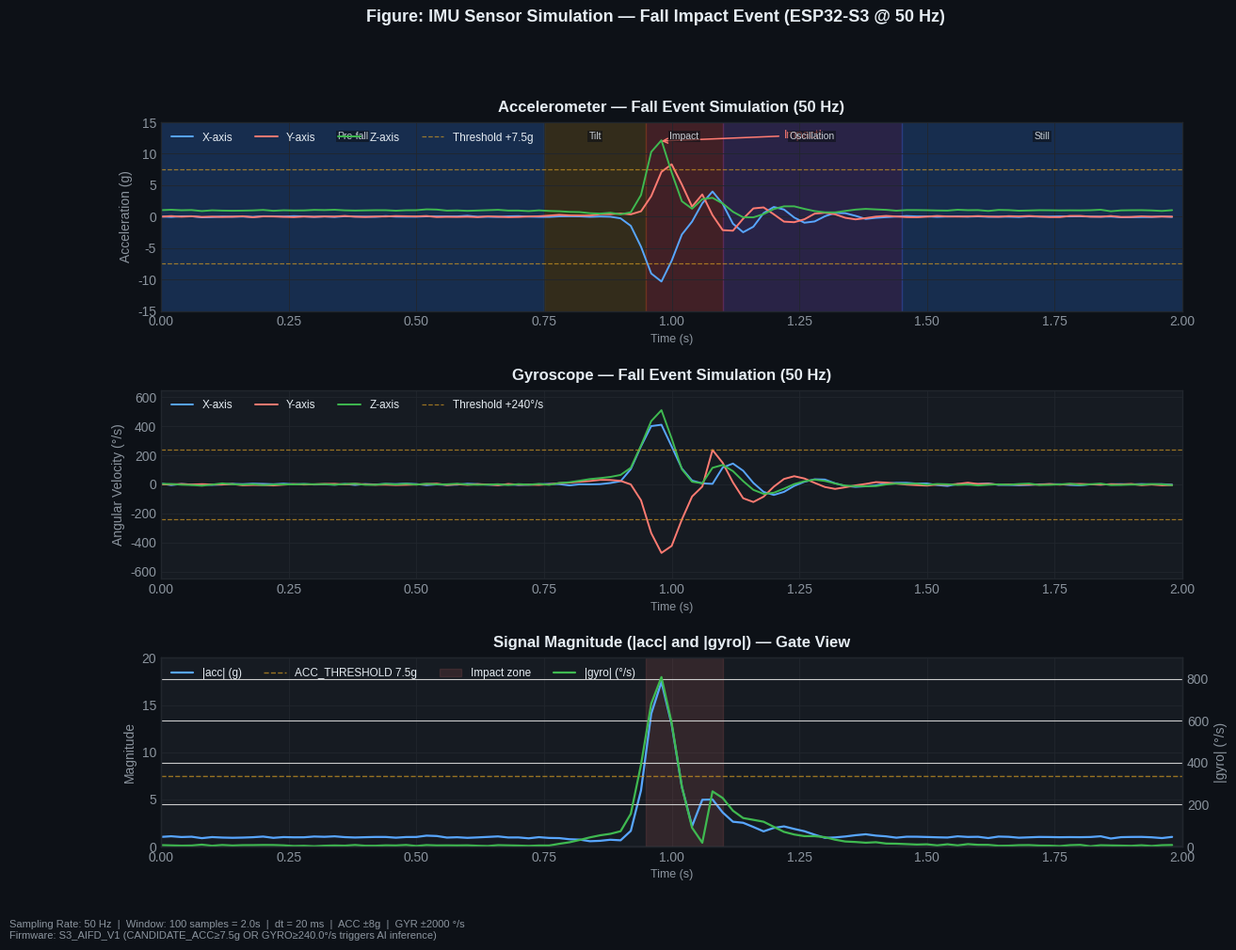

Write Python code to recreate this figure.
"""
simulate_fall_imu.py
--------------------
Mô phỏng dữ liệu IMU (accelerometer + gyroscope) của ESP32-S3 khi xảy ra sự kiện ngã.

Thông số firmware (S3_AIFD_V1/src/main.cpp):
  - Sampling rate : 50 Hz  (SAMPLE_PERIOD_MS = 20)
  - Window size   : 100 samples = 2 s
  - ACC range     : ±8 g   (REG_ACC_RANGE = 0x03)
  - GYR range     : ±2000 dps (REG_GYR_RANGE = 0x00)
  - CANDIDATE_ACC_THRESHOLD  = 7.5 g
  - CANDIDATE_GYRO_THRESHOLD = 240 dps

Các giai đoạn mô phỏng (trên cửa sổ 2 s):
  Phase 1 — Pre-fall  (0.0 – 0.75 s)  : đứng/đi bộ nhẹ, az ≈ 1g
  Phase 2 — Tilting   (0.75 – 0.90 s) : bắt đầu nghiêng, gyro tăng dần
  Phase 3 — Free-fall (0.90 – 0.95 s) : rơi tự do, acc giảm mạnh
  Phase 4 — Impact    (0.95 – 1.05 s) : va chạm, đỉnh acc > 8g, gyro > 400 dps
  Phase 5 — Oscillation (1.05 – 1.4 s): dao động tắt dần sau va chạm
  Phase 6 — Still     (1.4 – 2.0 s)   : nằm yên, az ≈ 1g (hoặc vị trí nằm)

Chạy: python simulate_fall_imu.py
"""

import numpy as np
import matplotlib.pyplot as plt
import matplotlib.gridspec as gridspec
from matplotlib.patches import FancyArrowPatch
import matplotlib.patches as mpatches

# ─── Constants ────────────────────────────────────────────────────────────────
SAMPLE_RATE   = 50        # Hz
DURATION_S    = 2.0       # giây
N_SAMPLES     = int(SAMPLE_RATE * DURATION_S)  # = 100
dt            = 1.0 / SAMPLE_RATE               # = 0.02 s
t             = np.linspace(0, DURATION_S - dt, N_SAMPLES)  # t[0]=0.00, t[99]=1.98

# Firmware thresholds (để vẽ đường tham chiếu)
CANDIDATE_ACC_THRESHOLD  = 7.5   # g
CANDIDATE_GYRO_THRESHOLD = 240.0 # dps

# ─── Mô phỏng profile ngã ─────────────────────────────────────────────────────
rng = np.random.default_rng(seed=42)

def _gauss_noise(n, std=0.04):
    return rng.normal(0, std, n)

def _make_envelope(t, center, width, shape="gauss"):
    """Tạo envelope hình chuông tại 'center' với 'width'."""
    if shape == "gauss":
        return np.exp(-0.5 * ((t - center) / width) ** 2)
    elif shape == "exp_decay":
        mask = t >= center
        out = np.zeros_like(t)
        out[mask] = np.exp(-(t[mask] - center) / width)
        return out
    return np.zeros_like(t)


# ── Accelerometer ─────────────────────────────────────────────────────────────
#
# Phase 1 – Pre-fall (0–0.75s): Ax≈0, Ay≈0, Az≈1g (trọng lực)
# Phase 2 – Tilting  (0.75–0.90s): Az giảm dần, Ay bắt đầu tăng
# Phase 3 – Free-fall (0.90–0.95s): |acc| giảm về ~0 (weightlessness)
# Phase 4 – Impact   (0.95–1.05s): đỉnh to, multi-direction
# Phase 5 – Oscillation (1.05–1.4s): dao động tắt dần
# Phase 6 – Still   (1.4–2.0s): Az ≈ 1g (nằm, trọng lực chiếu vào trục khác)

ax_sim = np.zeros(N_SAMPLES)
ay_sim = np.zeros(N_SAMPLES)
az_sim = np.ones(N_SAMPLES) * 1.0  # baseline: trọng lực trên Z

# Tilting onset: Az giảm dần khi cơ thể nghiêng (0.75–0.90s)
tilt_start, tilt_end = 0.75, 0.90
mask_tilt = (t >= tilt_start) & (t < tilt_end)
tilt_phase = (t[mask_tilt] - tilt_start) / (tilt_end - tilt_start)  # 0→1
az_sim[mask_tilt] -= tilt_phase * 0.6    # Az giảm từ 1g → 0.4g
ay_sim[mask_tilt] += tilt_phase * 0.5    # Ay tăng nhẹ (nghiêng người)

# Free-fall: acc → ~0 (0.90–0.95s)
mask_ff = (t >= 0.90) & (t < 0.95)
ff_phase = (t[mask_ff] - 0.90) / 0.05
az_sim[mask_ff] = 0.4 * (1 - ff_phase) + 0.0 * ff_phase
ay_sim[mask_ff] = 0.5 * (1 - ff_phase)

# Impact (0.95–1.05s): đỉnh mạnh
# Z-axis: peak dương lớn nhất (bề mặt tiếp xúc)
# X-axis: peak âm mạnh (hất ngã sang bên)
# Y-axis: peak dương trung bình
impact_center = 0.975
az_sim += 11.5  * _make_envelope(t, impact_center, 0.022)   # peak ~+12g
ax_sim += -10.5 * _make_envelope(t, impact_center, 0.028)   # peak ~-11g
ay_sim +=  8.5  * _make_envelope(t, impact_center + 0.02, 0.025)  # peak ~+9g (lệch pha nhẹ)

# Oscillation sau impact (1.05–1.4s): damped sinusoidal
osc_decay = _make_envelope(t, 1.05, 0.14, shape="exp_decay")
freq_osc  = 8.0  # Hz dao động thân người sau va chạm
ax_sim += 5.0 * osc_decay * np.sin(2 * np.pi * freq_osc * (t - 1.05))
ay_sim += 4.0 * osc_decay * np.cos(2 * np.pi * freq_osc * (t - 1.05))
az_sim += 2.5 * osc_decay * np.sin(2 * np.pi * (freq_osc * 0.8) * (t - 1.05) + 0.5)

# Settling (1.4–2.0s): nằm im, trọng lực chiếu vào Az ≈ 1g
mask_still = t >= 1.4
settle_phase = np.clip((t[mask_still] - 1.4) / 0.2, 0, 1)
ax_sim[mask_still] *= (1 - settle_phase) * 0.3
ay_sim[mask_still] *= (1 - settle_phase) * 0.3
az_sim[mask_still] = az_sim[mask_still] * (1 - settle_phase) + 1.0 * settle_phase

# Thêm noise thực tế
ax_sim += _gauss_noise(N_SAMPLES, 0.06)
ay_sim += _gauss_noise(N_SAMPLES, 0.06)
az_sim += _gauss_noise(N_SAMPLES, 0.06)

# Clamp trong ±16g (BMI160 có thể bão hòa ở ±8g nhưng mô phỏng để thấy đỉnh rõ)
# Trong thực tế, firmware dùng ±8g range nên giá trị > 8g là bão hòa
ax_sim = np.clip(ax_sim, -14.0, 14.0)
ay_sim = np.clip(ay_sim, -14.0, 14.0)
az_sim = np.clip(az_sim, -14.0, 14.0)


# ── Gyroscope ─────────────────────────────────────────────────────────────────
#
# Phase 1-2: nhỏ, noise
# Phase 2   (Tilting): gyro bắt đầu tăng dần (xoay người)
# Phase 4   (Impact): đỉnh lớn >400 dps, multi-axis
# Phase 5   (Oscillation): dao động tắt dần
# Phase 6   (Still): gần 0

gx_sim = np.zeros(N_SAMPLES)
gy_sim = np.zeros(N_SAMPLES)
gz_sim = np.zeros(N_SAMPLES)

# Tilting: gyro tăng chậm (0.75–0.95s)
mask_pre = (t >= 0.75) & (t < 0.95)
pre_env  = (t[mask_pre] - 0.75) / 0.20
gz_sim[mask_pre] += pre_env * 80    # xoay dần trước khi ngã
gy_sim[mask_pre] += pre_env * 50

# Impact burst (0.95–1.1s)
gx_sim +=  430.0 * _make_envelope(t, 0.97,  0.030)
gy_sim += -480.0 * _make_envelope(t, 0.985, 0.030)
gz_sim +=  520.0 * _make_envelope(t, 0.975, 0.025)

# Oscillation damped (1.05–1.4s)
g_decay = _make_envelope(t, 1.08, 0.12, shape="exp_decay")
gx_sim += 200.0 * g_decay * np.sin(2 * np.pi * 6.0 * (t - 1.08))
gy_sim += 240.0 * g_decay * np.cos(2 * np.pi * 6.0 * (t - 1.08))
gz_sim += 160.0 * g_decay * np.sin(2 * np.pi * 5.5 * (t - 1.08) + 0.8)

# Noise
gx_sim += _gauss_noise(N_SAMPLES, 3.0)
gy_sim += _gauss_noise(N_SAMPLES, 3.0)
gz_sim += _gauss_noise(N_SAMPLES, 3.0)

# Clamp trong ±600 dps (hiển thị rõ)
gx_sim = np.clip(gx_sim, -600, 600)
gy_sim = np.clip(gy_sim, -600, 600)
gz_sim = np.clip(gz_sim, -600, 600)

# ─── Tính SMA (Signal Magnitude Area) — tương tự firmware ────────────────────
acc_mag  = np.sqrt(ax_sim**2 + ay_sim**2 + az_sim**2)
gyro_mag = np.sqrt(gx_sim**2 + gy_sim**2 + gz_sim**2)

# ─── Vẽ biểu đồ ──────────────────────────────────────────────────────────────
plt.style.use("seaborn-v0_8-whitegrid")
fig = plt.figure(figsize=(14, 10), facecolor="#0d1117")
fig.patch.set_facecolor("#0d1117")

gs = gridspec.GridSpec(3, 1, hspace=0.42, figure=fig)
ax_acc  = fig.add_subplot(gs[0])
ax_gyro = fig.add_subplot(gs[1])
ax_mag  = fig.add_subplot(gs[2])

AXIS_BG   = "#161b22"
GRID_CLR  = "#21262d"
TEXT_CLR  = "#e6edf3"
MUTED_CLR = "#8b949e"

def _style_axes(ax, title, ylabel):
    ax.set_facecolor(AXIS_BG)
    ax.set_title(title, color=TEXT_CLR, fontsize=12, fontweight="bold", pad=8)
    ax.set_ylabel(ylabel, color=MUTED_CLR, fontsize=10)
    ax.set_xlabel("Time (s)", color=MUTED_CLR, fontsize=9)
    ax.tick_params(colors=MUTED_CLR, which="both")
    for sp in ax.spines.values():
        sp.set_edgecolor(GRID_CLR)
    ax.grid(True, color=GRID_CLR, linewidth=0.6)
    ax.set_xlim(0, DURATION_S)

# ── Plot 1: Acceleration ───────────────────────────────────────────────────────
_style_axes(ax_acc, "Accelerometer — Fall Event Simulation (50 Hz)", "Acceleration (g)")
ax_acc.plot(t, ax_sim, color="#58a6ff", lw=1.4, label="X-axis")
ax_acc.plot(t, ay_sim, color="#ff7b72", lw=1.4, label="Y-axis")
ax_acc.plot(t, az_sim, color="#3fb950", lw=1.4, label="Z-axis")
ax_acc.axhline( CANDIDATE_ACC_THRESHOLD, color="#d29922", lw=0.9, ls="--", alpha=0.7,
                label=f"Threshold +{CANDIDATE_ACC_THRESHOLD:.1f}g")
ax_acc.axhline(-CANDIDATE_ACC_THRESHOLD, color="#d29922", lw=0.9, ls="--", alpha=0.7)
ax_acc.set_ylim(-15, 15)
ax_acc.legend(loc="upper left", facecolor=AXIS_BG, edgecolor=GRID_CLR,
              labelcolor=TEXT_CLR, fontsize=8.5, ncol=4)

# Annotation: impact
ax_acc.annotate("Impact!", xy=(0.975, 12), xytext=(1.22, 12.5),
                color="#ff7b72", fontsize=9,
                arrowprops=dict(arrowstyle="->", color="#ff7b72", lw=1.1))

# ── Plot 2: Gyroscope ─────────────────────────────────────────────────────────
_style_axes(ax_gyro, "Gyroscope — Fall Event Simulation (50 Hz)", "Angular Velocity (°/s)")
ax_gyro.plot(t, gx_sim, color="#58a6ff", lw=1.4, label="X-axis")
ax_gyro.plot(t, gy_sim, color="#ff7b72", lw=1.4, label="Y-axis")
ax_gyro.plot(t, gz_sim, color="#3fb950", lw=1.4, label="Z-axis")
ax_gyro.axhline( CANDIDATE_GYRO_THRESHOLD, color="#d29922", lw=0.9, ls="--", alpha=0.7,
                 label=f"Threshold +{CANDIDATE_GYRO_THRESHOLD:.0f}°/s")
ax_gyro.axhline(-CANDIDATE_GYRO_THRESHOLD, color="#d29922", lw=0.9, ls="--", alpha=0.7)
ax_gyro.set_ylim(-650, 650)
ax_gyro.legend(loc="upper left", facecolor=AXIS_BG, edgecolor=GRID_CLR,
               labelcolor=TEXT_CLR, fontsize=8.5, ncol=4)

# ── Plot 3: Magnitude (SMA) ───────────────────────────────────────────────────
_style_axes(ax_mag, "Signal Magnitude (|acc| and |gyro|) — Gate View", "Magnitude")
ax_mag.plot(t, acc_mag,  color="#58a6ff", lw=1.6, label="|acc| (g)")
ax_mag2 = ax_mag.twinx()
ax_mag2.set_facecolor(AXIS_BG)
ax_mag2.plot(t, gyro_mag, color="#3fb950", lw=1.6, label="|gyro| (°/s)")
ax_mag2.tick_params(colors=MUTED_CLR)
ax_mag2.set_ylabel("|gyro| (°/s)", color=MUTED_CLR, fontsize=10)
ax_mag.axhline(CANDIDATE_ACC_THRESHOLD, color="#d29922", lw=1.0, ls="--", alpha=0.7,
               label=f"ACC_THRESHOLD {CANDIDATE_ACC_THRESHOLD}g")
ax_mag.set_ylim(0, 20)
ax_mag2.set_ylim(0, 900)
ax_mag2.spines["right"].set_edgecolor(GRID_CLR)
ax_mag2.spines["top"].set_edgecolor(GRID_CLR)
ax_mag2.spines["left"].set_edgecolor(GRID_CLR)
ax_mag2.spines["bottom"].set_edgecolor(GRID_CLR)
ax_mag.axvspan(0.95, 1.1, alpha=0.12, color="#ff7b72", label="Impact zone")

# Merge legends
lines_a, labels_a = ax_mag.get_legend_handles_labels()
lines_b, labels_b = ax_mag2.get_legend_handles_labels()
ax_mag.legend(lines_a + lines_b, labels_a + labels_b,
              loc="upper left", facecolor=AXIS_BG, edgecolor=GRID_CLR,
              labelcolor=TEXT_CLR, fontsize=8.5, ncol=4)

# Vùng phase labels trên toàn biểu đồ (chỉ trên subplot acc)
phase_labels = [
    (0.00, 0.75, "Pre-fall"),
    (0.75, 0.95, "Tilt"),
    (0.95, 1.10, "Impact"),
    (1.10, 1.45, "Oscillation"),
    (1.45, 2.00, "Still"),
]
phase_colors = ["#1f6feb22", "#9e6a0322", "#da363622", "#6e40c922", "#1f6feb11"]
for (t0, t1, label), color in zip(phase_labels, phase_colors):
    ax_acc.axvspan(t0, t1, alpha=0.22, color=color, zorder=0)
    ax_acc.text((t0 + t1) / 2, 13.5, label, ha="center", va="top",
                color=TEXT_CLR, fontsize=7.5, alpha=0.85,
                bbox=dict(facecolor="#0d1117", edgecolor="none", alpha=0.6, pad=1))

# Chú thích chung
fig.text(0.01, 0.01,
         f"Sampling Rate: {SAMPLE_RATE} Hz  |  Window: {N_SAMPLES} samples = {DURATION_S}s  "
         f"|  dt = {dt*1000:.0f} ms  |  ACC ±8g  |  GYR ±2000 °/s\n"
         f"Firmware: S3_AIFD_V1 (CANDIDATE_ACC≥{CANDIDATE_ACC_THRESHOLD}g OR GYRO≥{CANDIDATE_GYRO_THRESHOLD}°/s triggers AI inference)",
         color=MUTED_CLR, fontsize=8, ha="left", va="bottom")

plt.suptitle("Figure: IMU Sensor Simulation — Fall Impact Event (ESP32-S3 @ 50 Hz)",
             color=TEXT_CLR, fontsize=13, fontweight="bold", y=1.00)

# ─── Xuất file PNG ────────────────────────────────────────────────────────────
OUT_PNG = "fall_imu_simulation_50hz.png"
plt.savefig(OUT_PNG, dpi=150, bbox_inches="tight", facecolor=fig.get_facecolor())
print(f"✓ Đã lưu: {OUT_PNG}")

# ─── In thống kê nhanh ───────────────────────────────────────────────────────
print("\n=== Thống kê dữ liệu mô phỏng ===")
print(f"  Số mẫu    : {N_SAMPLES}  ({SAMPLE_RATE} Hz × {DURATION_S}s)")
print(f"  dt        : {dt*1000:.0f} ms")
print(f"  ACC peak  : ax={ax_sim.max():.1f}g  ay={ay_sim.max():.1f}g  az={az_sim.max():.1f}g")
print(f"  ACC trough: ax={ax_sim.min():.1f}g  ay={ay_sim.min():.1f}g  az={az_sim.min():.1f}g")
print(f"  GYR peak  : gx={gx_sim.max():.0f}°/s  gy={gy_sim.max():.0f}°/s  gz={gz_sim.max():.0f}°/s")
print(f"  GYR trough: gx={gx_sim.min():.0f}°/s  gy={gy_sim.min():.0f}°/s  gz={gz_sim.min():.0f}°/s")
print(f"  |acc| max : {acc_mag.max():.2f}g  (threshold: {CANDIDATE_ACC_THRESHOLD}g)")
print(f"  |gyro| max: {gyro_mag.max():.1f}°/s  (threshold: {CANDIDATE_GYRO_THRESHOLD}°/s)")
print(f"\n  → CANDIDATE_ACC gate  : {'PASS ✓' if acc_mag.max() > CANDIDATE_ACC_THRESHOLD else 'FAIL ✗'}")
print(f"  → CANDIDATE_GYRO gate : {'PASS ✓' if gyro_mag.max() > CANDIDATE_GYRO_THRESHOLD else 'FAIL ✗'}")

plt.show()
